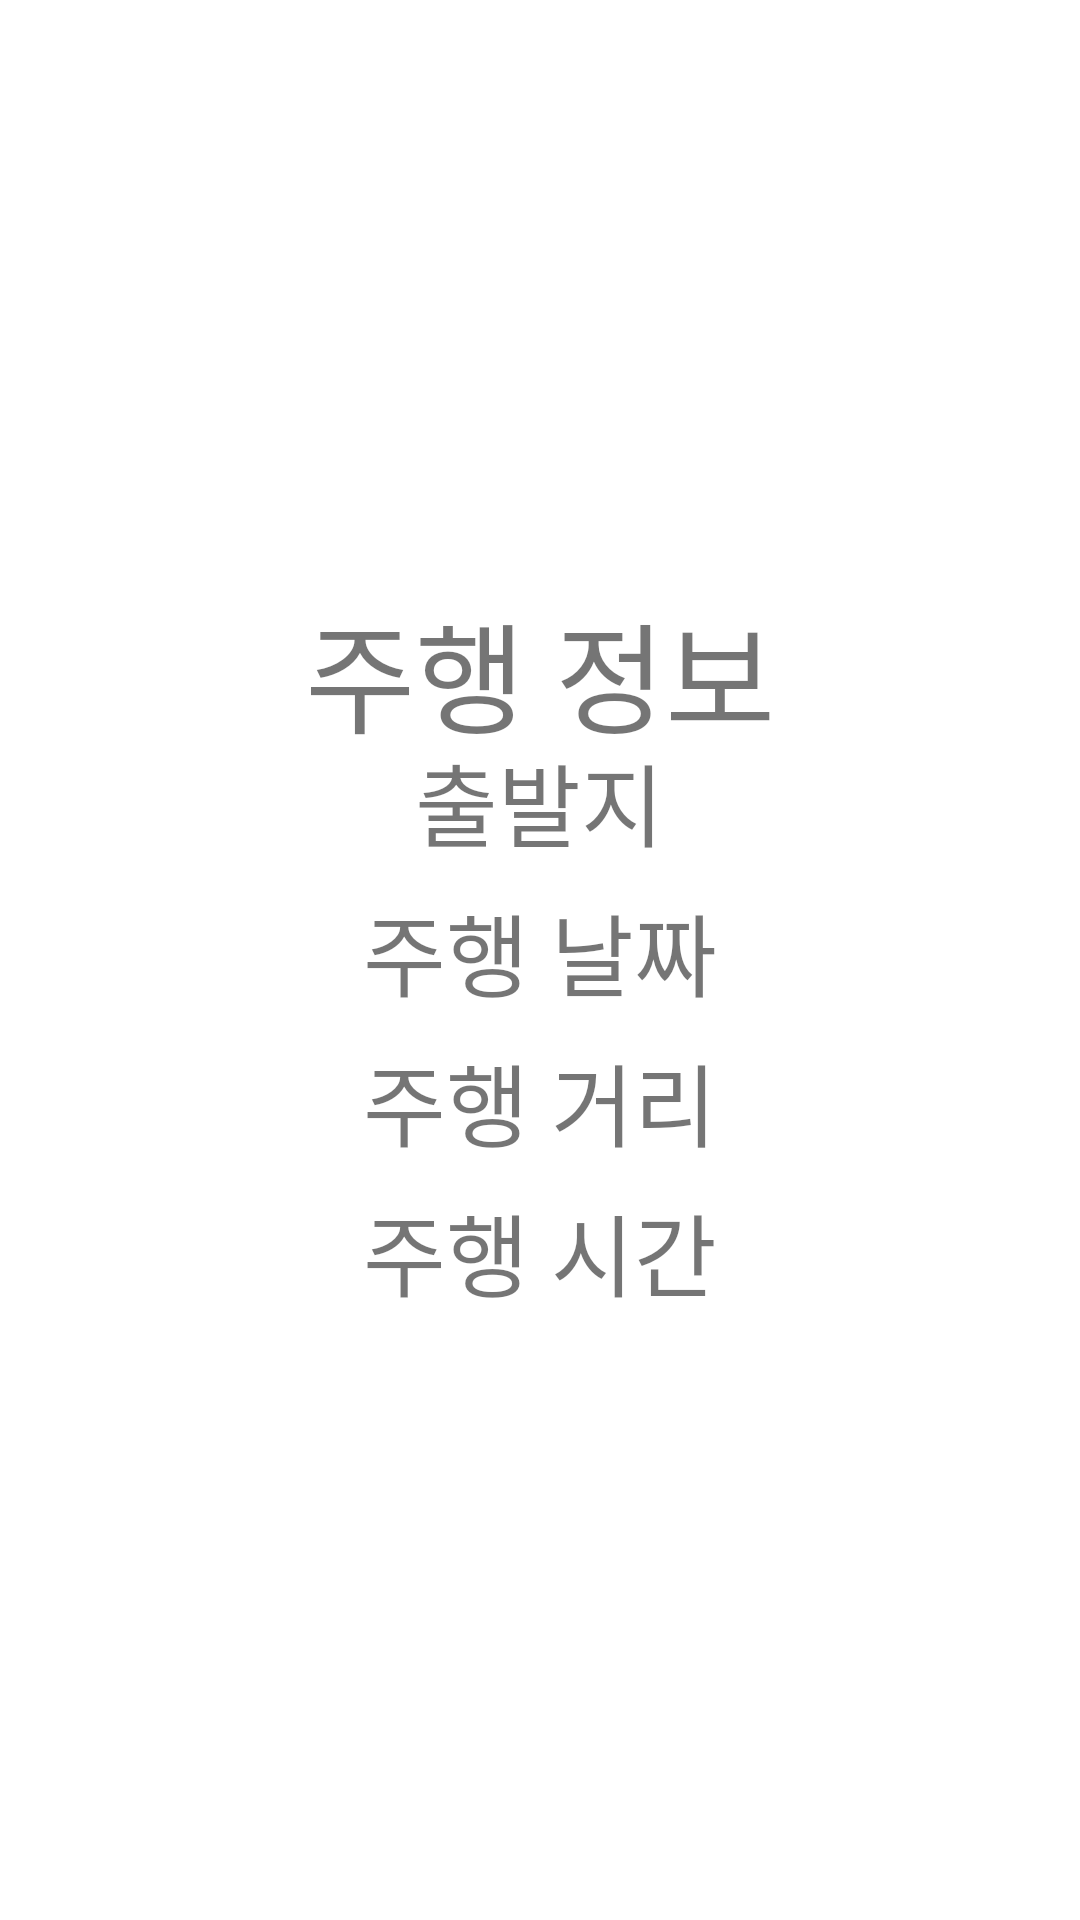

This screen was rendered from an Android layout file. Write that file and the resources it references.
<!-- AndroidManifest.xml: application theme Theme.REALBIKE -->
<!-- res/layout/activity_course.xml -->
<?xml version="1.0" encoding="utf-8"?>
<LinearLayout xmlns:android="http://schemas.android.com/apk/res/android"
    xmlns:app="http://schemas.android.com/apk/res-auto"
    xmlns:tools="http://schemas.android.com/tools"
    android:layout_width="match_parent"
    android:layout_height="match_parent"
    android:orientation="vertical"
    android:gravity="center"
    tools:context=".CourseActivity">

    <TextView
        android:layout_width="wrap_content"
        android:layout_height="50dp"
        android:textSize="40sp"
        android:layout_gravity="center"
        android:text="주행 정보"/>

    <TextView
        android:id="@+id/courseStart"
        android:layout_width="wrap_content"
        android:layout_height="50dp"
        android:textSize="30sp"
        android:layout_gravity="center"
        android:text="출발지"/>

    <TextView
        android:id="@+id/courseDate"
        android:layout_width="wrap_content"
        android:layout_height="50dp"
        android:textSize="30sp"
        android:layout_gravity="center"
        android:text="주행 날짜"/>

    <TextView
        android:id="@+id/courseDistance"
        android:layout_width="wrap_content"
        android:layout_height="50dp"
        android:textSize="30sp"
        android:layout_gravity="center"
        android:text="주행 거리"/>

    <TextView
        android:id="@+id/courseTime"
        android:layout_width="wrap_content"
        android:layout_height="50dp"
        android:textSize="30sp"
        android:layout_gravity="center"
        android:text="주행 시간"/>

</LinearLayout>
<!-- resources referenced by this layout -->
<resources>
  <style name="Theme.REALBIKE" parent="Theme.MaterialComponents.DayNight.DarkActionBar">
          
          <item name="colorPrimary">@color/purple_500</item>
          <item name="colorPrimaryVariant">@color/purple_700</item>
          <item name="colorOnPrimary">@color/white</item>
          
          <item name="colorSecondary">@color/teal_200</item>
          <item name="colorSecondaryVariant">@color/teal_700</item>
          <item name="colorOnSecondary">@color/black</item>
          
          <item name="android:statusBarColor" tools:targetApi="l">?attr/colorPrimaryVariant</item>
          
      </style>
  <!-- not gathered from this repository: default colours our renderer supplied (Android Studio template values) -->
  <color name="purple_500">#FF6200EE</color>
  <color name="purple_700">#FF3700B3</color>
  <color name="teal_200">#FF03DAC5</color>
  <color name="teal_700">#FF018786</color>
  <color name="black">#FF000000</color>
  <color name="white">#FFFFFFFF</color>
</resources>
